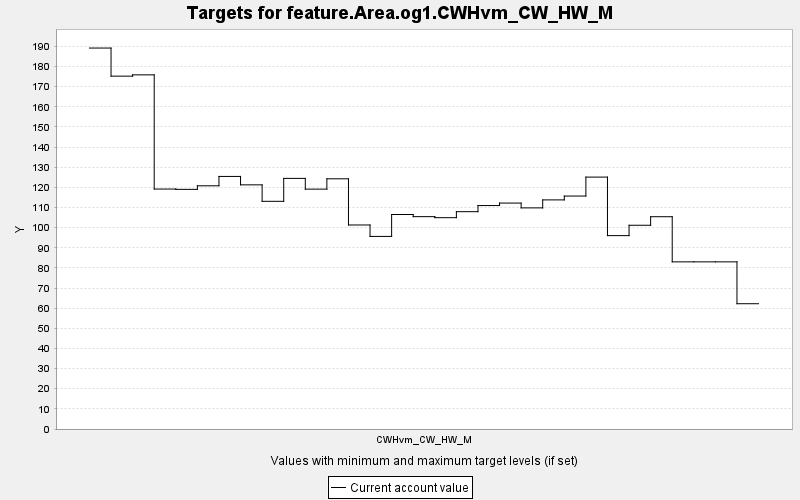

The file beside this chart, header and first rows:
TARGET, PERIOD, YEAR, PERIODWIDTH, MINIMUM, MAXIMUM, MINWEIGHT, MAXWEIGHT, CURRENT, SUMMARY
feature.Area.og1.CWHvm_CW_HW_M, 0, 0, 10.0, 0.0, 10000, 1.0, 1.0, 189.2, 0.0
feature.Area.og1.CWHvm_CW_HW_M, 1, 10, 10.0, 0.0, 10000, 1.0, 1.0, 175.2, 0.0
feature.Area.og1.CWHvm_CW_HW_M, 2, 20, 10.0, 0.0, 10000, 1.0, 1.0, 175.9, 0.0
feature.Area.og1.CWHvm_CW_HW_M, 3, 30, 10.0, 0.0, 10000, 1.0, 1.0, 119.2, 0.0
feature.Area.og1.CWHvm_CW_HW_M, 4, 40, 10.0, 0.0, 10000, 1.0, 1.0, 119, 0.0
feature.Area.og1.CWHvm_CW_HW_M, 5, 50, 10.0, 0.0, 10000, 1.0, 1.0, 120.8, 0.0
feature.Area.og1.CWHvm_CW_HW_M, 6, 60, 10.0, 0.0, 10000, 1.0, 1.0, 125.4, 0.0
feature.Area.og1.CWHvm_CW_HW_M, 7, 70, 10.0, 0.0, 10000, 1.0, 1.0, 121.3, 0.0
feature.Area.og1.CWHvm_CW_HW_M, 8, 80, 10.0, 0.0, 10000, 1.0, 1.0, 113.1, 0.0
feature.Area.og1.CWHvm_CW_HW_M, 9, 90, 10.0, 0.0, 10000, 1.0, 1.0, 124.5, 0.0
feature.Area.og1.CWHvm_CW_HW_M, 10, 100, 10.0, 0.0, 10000, 1.0, 1.0, 119.1, 0.0
feature.Area.og1.CWHvm_CW_HW_M, 11, 110, 10.0, 0.0, 10000, 1.0, 1.0, 124.3, 0.0
feature.Area.og1.CWHvm_CW_HW_M, 12, 120, 10.0, 0.0, 10000, 1.0, 1.0, 101.3, 0.0
feature.Area.og1.CWHvm_CW_HW_M, 13, 130, 10.0, 0.0, 10000, 1.0, 1.0, 95.64, 0.0
feature.Area.og1.CWHvm_CW_HW_M, 14, 140, 10.0, 0.0, 10000, 1.0, 1.0, 106.5, 0.0
feature.Area.og1.CWHvm_CW_HW_M, 15, 150, 10.0, 0.0, 10000, 1.0, 1.0, 105.5, 0.0
feature.Area.og1.CWHvm_CW_HW_M, 16, 160, 10.0, 0.0, 10000, 1.0, 1.0, 105, 0.0
feature.Area.og1.CWHvm_CW_HW_M, 17, 170, 10.0, 0.0, 10000, 1.0, 1.0, 107.9, 0.0
feature.Area.og1.CWHvm_CW_HW_M, 18, 180, 10.0, 0.0, 10000, 1.0, 1.0, 111, 0.0
feature.Area.og1.CWHvm_CW_HW_M, 19, 190, 10.0, 0.0, 10000, 1.0, 1.0, 112.2, 0.0
feature.Area.og1.CWHvm_CW_HW_M, 20, 200, 10.0, 0.0, 10000, 1.0, 1.0, 109.8, 0.0
feature.Area.og1.CWHvm_CW_HW_M, 21, 210, 10.0, 0.0, 10000, 1.0, 1.0, 113.8, 0.0
feature.Area.og1.CWHvm_CW_HW_M, 22, 220, 10.0, 0.0, 10000, 1.0, 1.0, 115.7, 0.0
feature.Area.og1.CWHvm_CW_HW_M, 23, 230, 10.0, 0.0, 10000, 1.0, 1.0, 125.1, 0.0
feature.Area.og1.CWHvm_CW_HW_M, 24, 240, 10.0, 0.0, 10000, 1.0, 1.0, 96.04, 0.0
feature.Area.og1.CWHvm_CW_HW_M, 25, 250, 10.0, 0.0, 10000, 1.0, 1.0, 101.2, 0.0
feature.Area.og1.CWHvm_CW_HW_M, 26, 260, 10.0, 0.0, 10000, 1.0, 1.0, 105.4, 0.0
feature.Area.og1.CWHvm_CW_HW_M, 27, 270, 10.0, 0.0, 10000, 1.0, 1.0, 83.01, 0.0
feature.Area.og1.CWHvm_CW_HW_M, 28, 280, 10.0, 0.0, 10000, 1.0, 1.0, 83.01, 0.0
feature.Area.og1.CWHvm_CW_HW_M, 29, 290, 10.0, 0.0, 10000, 1.0, 1.0, 83.01, 0.0
feature.Area.og1.CWHvm_CW_HW_M, 30, 300, 10.0, 0.0, 10000, 1.0, 1.0, 62.22, 0.0
